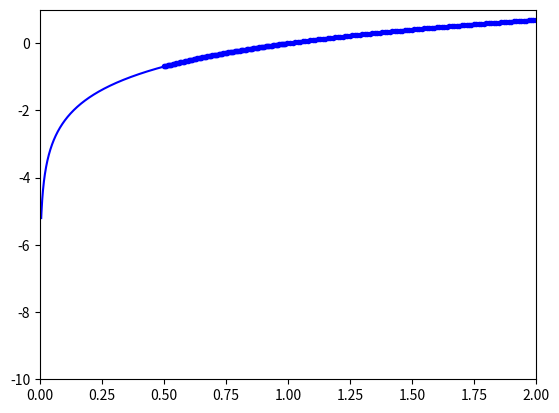

This chart was generated by the following Python code:
from math import *
import matplotlib.pyplot as plt

def prim(a,n):
    assert a>0
    x=1
    y=0
    h=(a-1)/n
    for i in range(n):
        y=y+h*1/x
        x=x+h
    return y

def euler1(a,n):
     assert a>0
     x=1
     y=0
     h=(a-1)/n
     for i in range(n):
         y=y+h*1/x
         x=x+h
         plt.plot(x,y,'b.')
euler1(2,100)
euler1(0.5,100)
plt.grid()
plt.show()

from math import *
import matplotlib.pyplot as plt
def euler2(a,n):
    h = (a-1)/n
    abscisse = [1]
    ordonnee = [0]
    x = 1
    y = 0
    for i in range(n):
        y = y + h*1/x
        x = x + h
        abscisse.append(x)
        ordonnee.append(y)
    return (abscisse,ordonnee)

plt.axis([0,2,-10,1])
plt.grid()
X,Y=euler2(2,100)
plt.plot(X,Y,'b')
X,Y=euler2(0.005,1000)
plt.plot(X,Y,'b')
plt.show()